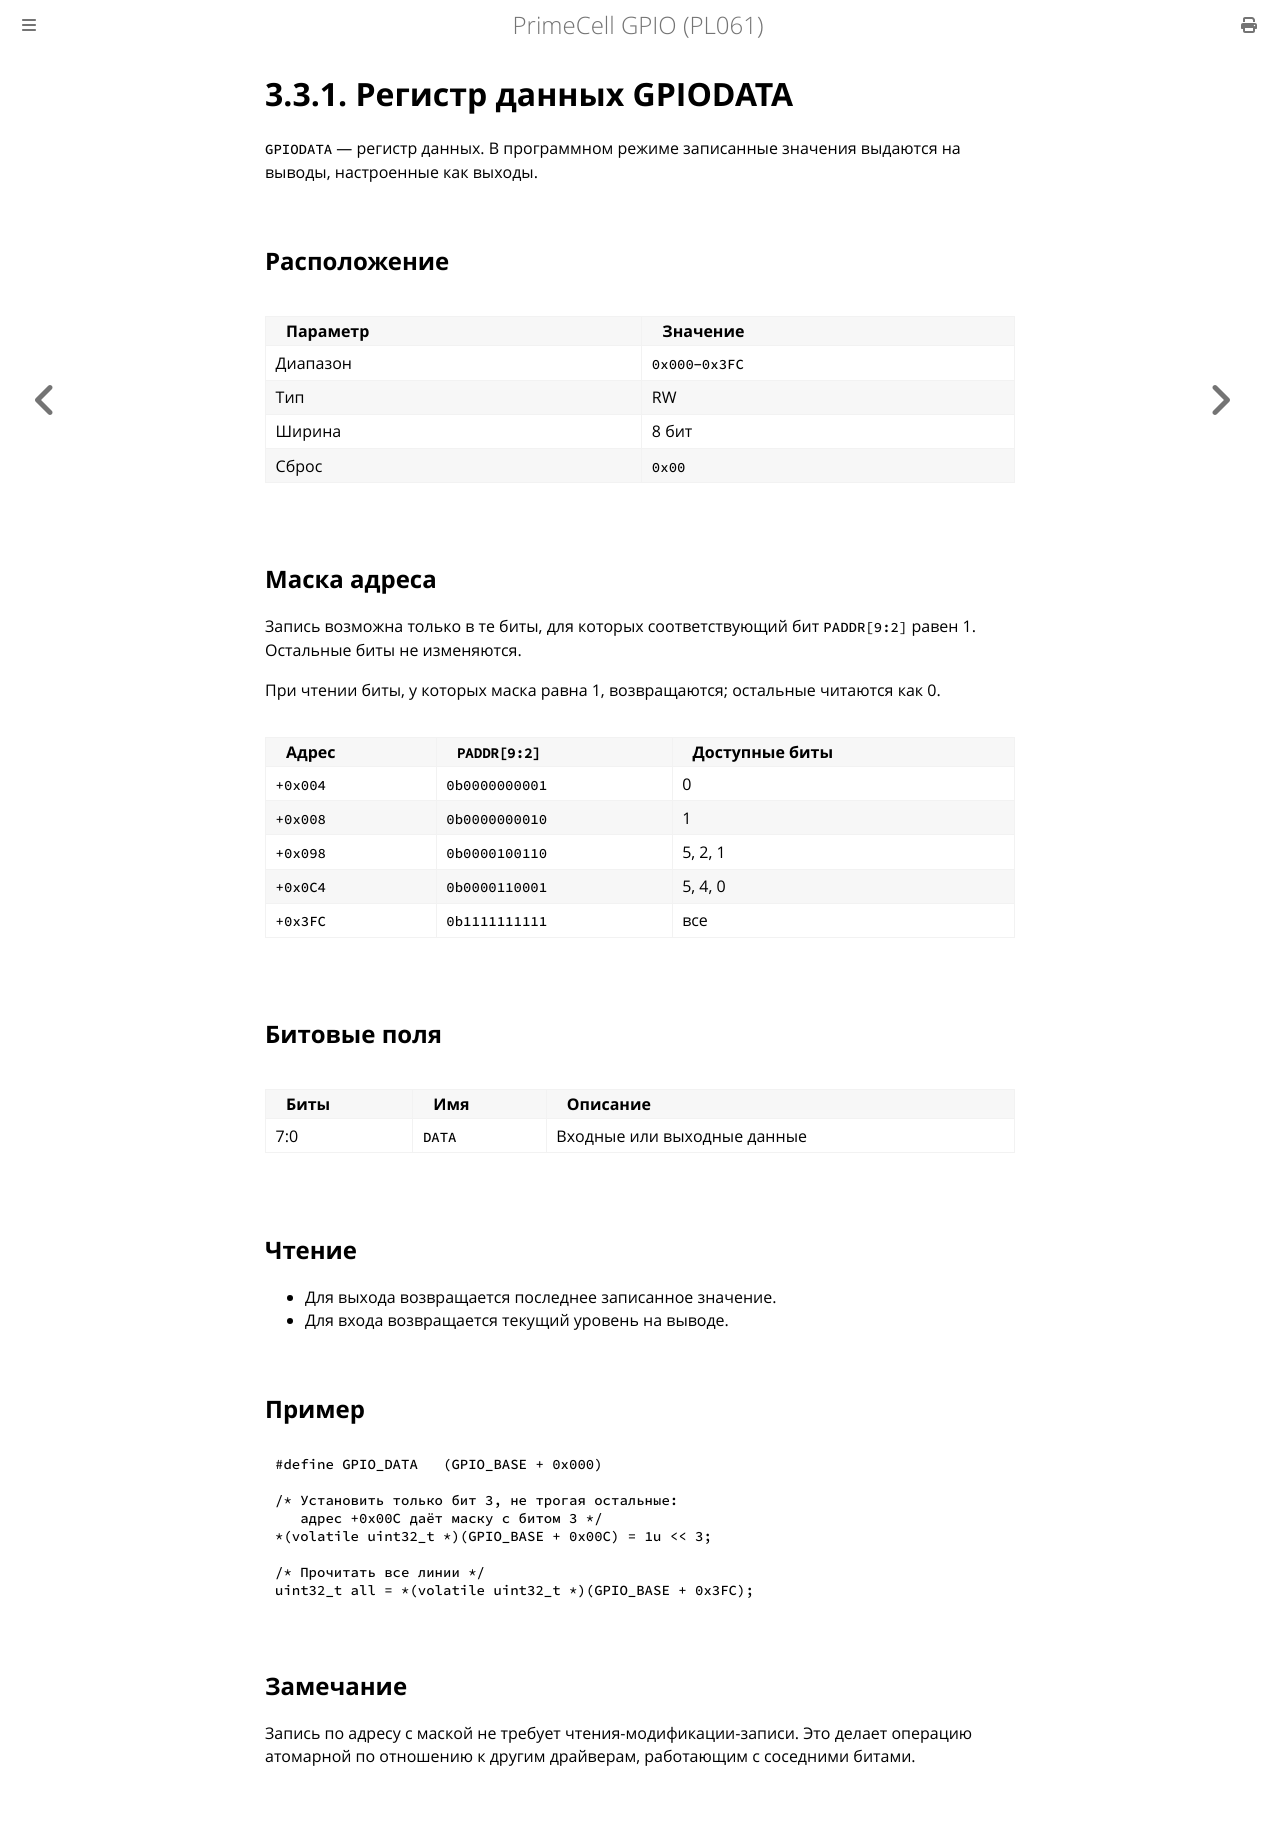

repository: MiCkEyZzZ/pl061 · page: ch03-gpiodata.html · generator: mdbook

# 3.3.1. Регистр данных GPIODATA

`GPIODATA` — регистр данных. В программном режиме записанные
значения выдаются на выводы, настроенные как выходы.

## Расположение

| Параметр | Значение |
|----------|----------|
| Диапазон | `0x000`–`0x3FC` |
| Тип | RW |
| Ширина | 8 бит |
| Сброс | `0x00` |

## Маска адреса

Запись возможна только в те биты, для которых соответствующий бит
`PADDR[9:2]` равен 1. Остальные биты не изменяются.

При чтении биты, у которых маска равна 1, возвращаются; остальные
читаются как 0.

| Адрес | `PADDR[9:2]` | Доступные биты |
|-------|--------------|----------------|
| `+0x004` | `0b0000000001` | 0 |
| `+0x008` | `0b0000000010` | 1 |
| `+0x098` | `0b0000100110` | 5, 2, 1 |
| `+0x0C4` | `0b0000110001` | 5, 4, 0 |
| `+0x3FC` | `0b1111111111` | все |

## Битовые поля

| Биты | Имя | Описание |
|------|-----|----------|
| 7:0 | `DATA` | Входные или выходные данные |

## Чтение

- Для выхода возвращается последнее записанное значение.
- Для входа возвращается текущий уровень на выводе.

## Пример

```c
#define GPIO_DATA   (GPIO_BASE + 0x000)

/* Установить только бит 3, не трогая остальные:
   адрес +0x00C даёт маску с битом 3 */
*(volatile uint32_t *)(GPIO_BASE + 0x00C) = 1u << 3;

/* Прочитать все линии */
uint32_t all = *(volatile uint32_t *)(GPIO_BASE + 0x3FC);
```

## Замечание

Запись по адресу с маской не требует чтения-модификации-записи.
Это делает операцию атомарной по отношению к другим драйверам,
работающим с соседними битами.
